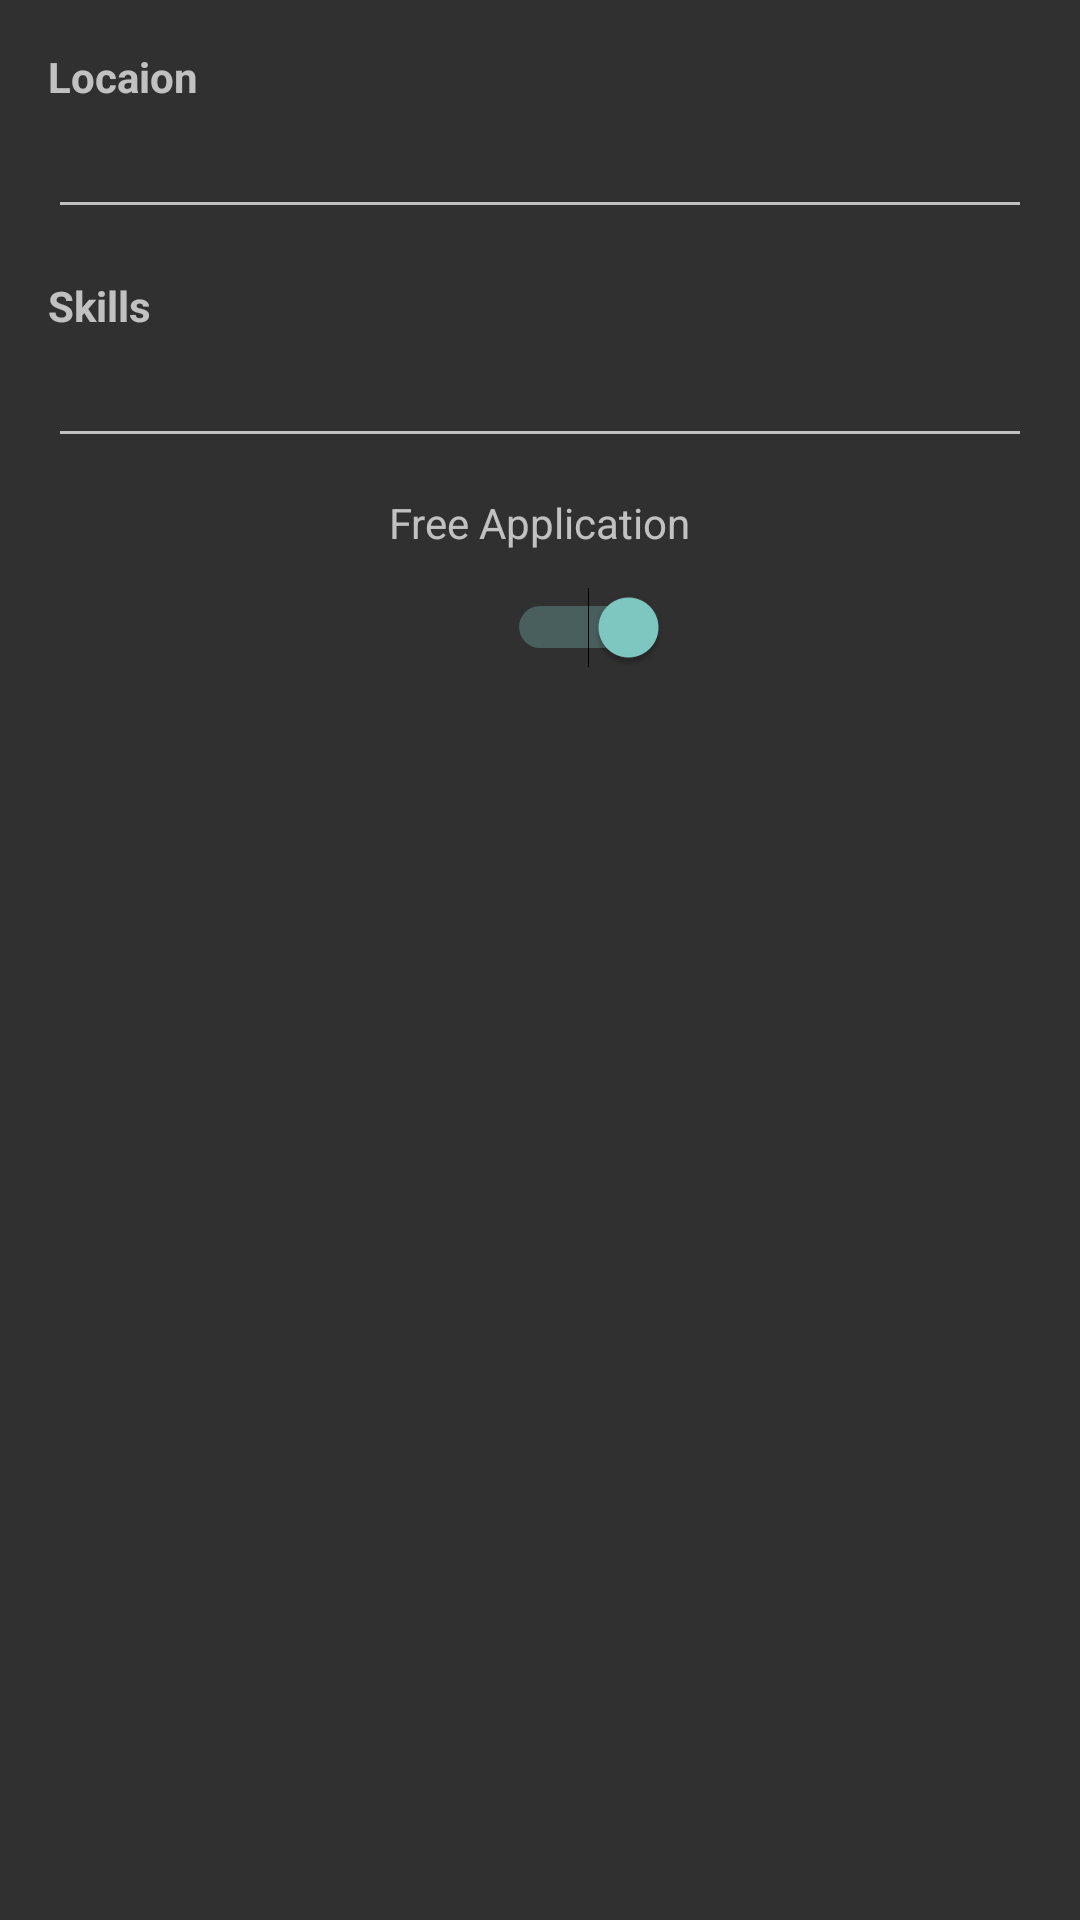

Here is an Android app screen rendered from its layout file. Give the layout XML and the strings, colors and styles it references.
<!-- AndroidManifest.xml: application theme Theme.AppCompat.NoActionBar -->
<!-- res/layout/activity_preferance.xml -->
<?xml version="1.0" encoding="utf-8"?>
<LinearLayout xmlns:android="http://schemas.android.com/apk/res/android"
    xmlns:app="http://schemas.android.com/apk/res-auto"
    xmlns:tools="http://schemas.android.com/tools"
    android:layout_width="match_parent"
    android:layout_height="match_parent"
    android:orientation="vertical"
    tools:context="com.example.shubhangi.picnara.PreferanceActivity">

    <TextView
        android:layout_width="wrap_content"
        android:layout_height="wrap_content"
        android:textStyle="bold"
        android:text="Locaion"
        android:layout_marginTop="16dp"
        android:layout_marginLeft="16dp"/>
    <EditText
        android:layout_width="match_parent"
        android:layout_height="wrap_content"
        android:layout_marginLeft="16dp"
        android:id="@+id/locat"
        android:layout_marginRight="16dp"/>
    <TextView
        android:layout_width="wrap_content"
        android:layout_height="wrap_content"
        android:textStyle="bold"
        android:text="Skills"
        android:layout_marginLeft="16dp"
        android:layout_marginTop="16dp"
        />
    <EditText
        android:layout_width="match_parent"
        android:layout_height="wrap_content"
        android:layout_marginLeft="16dp"
        android:layout_marginRight="16dp"/>
    <TextView
        android:layout_width="wrap_content"
        android:layout_height="wrap_content"
        android:text="Free Application"
        android:layout_gravity="center_horizontal"
        android:layout_margin="12dp"/>

    <Switch
        android:layout_width="wrap_content"
        android:layout_height="wrap_content"
        android:id="@+id/freeapp"
        android:checked="true"
        android:layout_marginLeft="16dp"
        android:layout_gravity="center_horizontal"/>
</LinearLayout>
<!-- resources referenced by this layout -->
<resources>

</resources>
